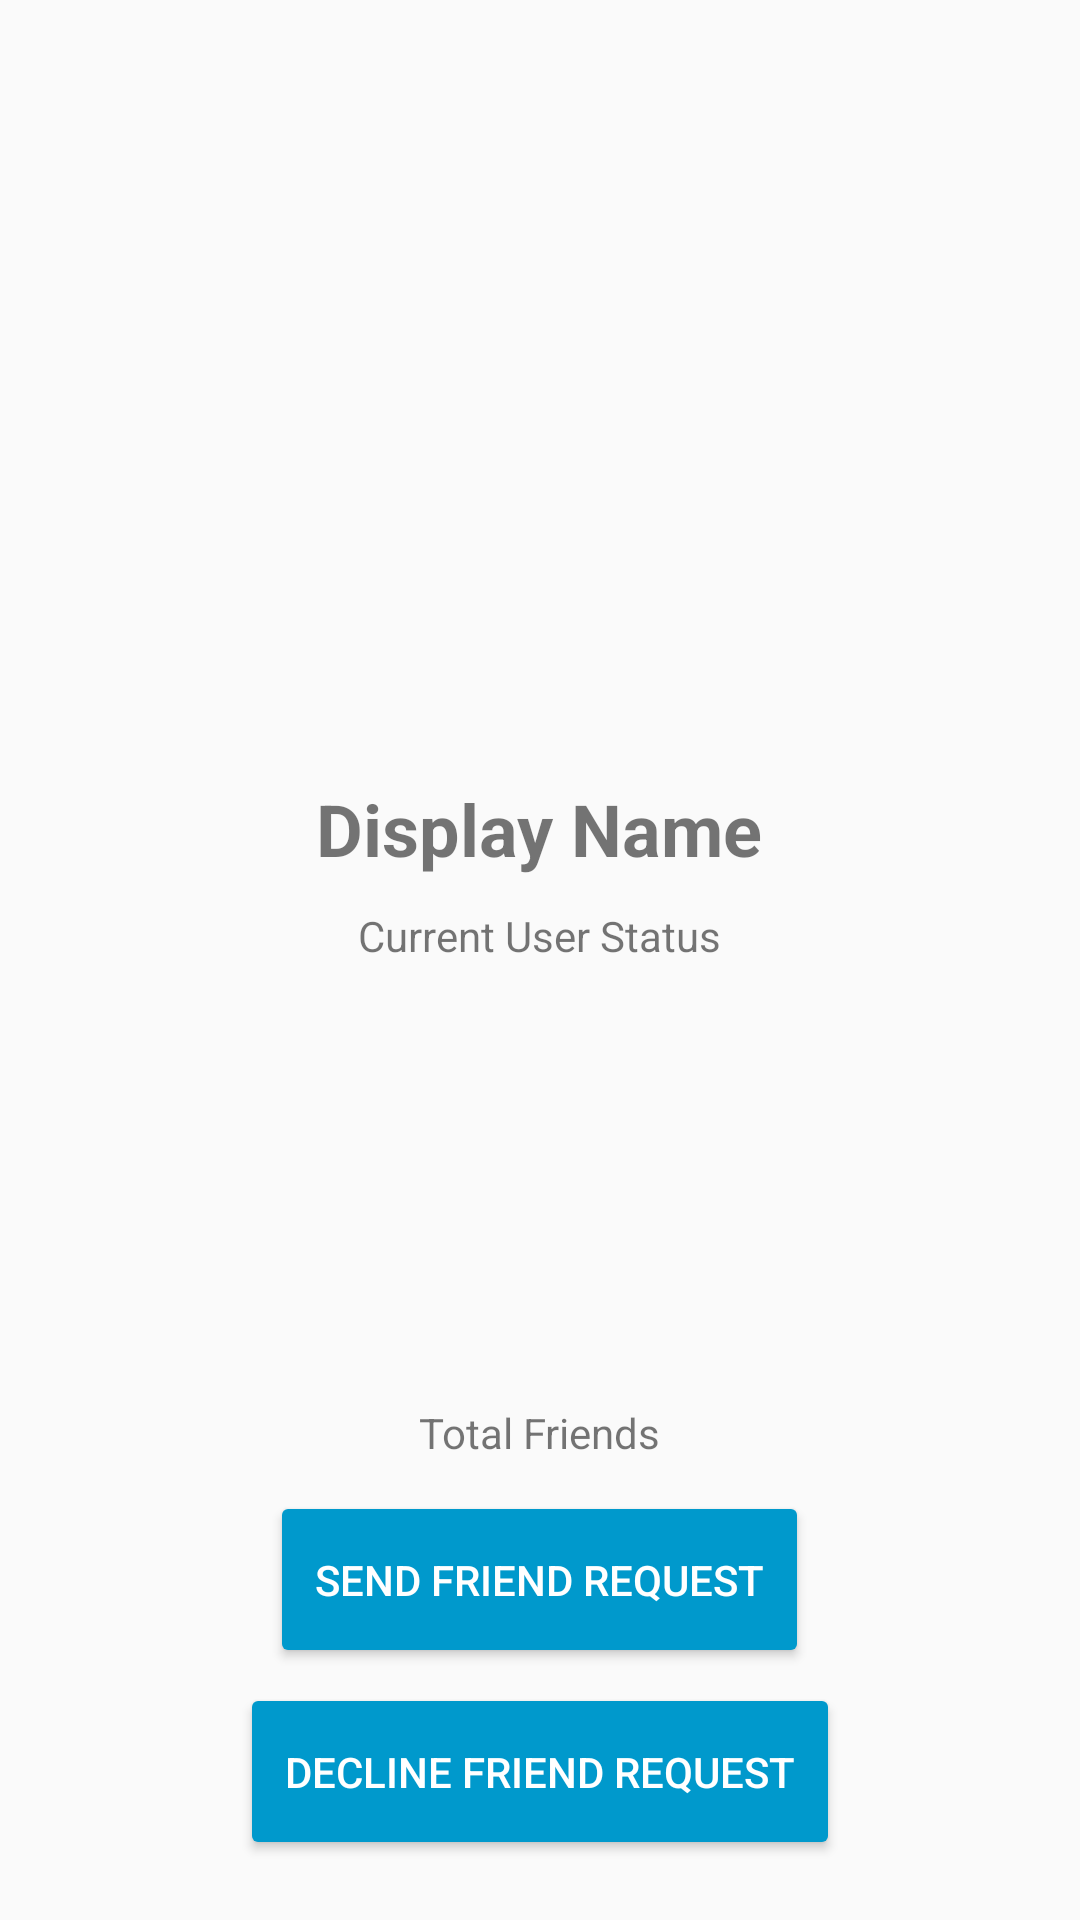

Android layout source for this screen:
<!-- AndroidManifest.xml: application theme AppTheme -->
<!-- res/layout/activity_profilee.xml -->
<?xml version="1.0" encoding="utf-8"?>

<RelativeLayout xmlns:android="http://schemas.android.com/apk/res/android"
    xmlns:app="http://schemas.android.com/apk/res-auto"
    xmlns:tools="http://schemas.android.com/tools"
    android:layout_width="match_parent"
    android:layout_height="match_parent"
    tools:context=".ProfileeActivity">

    <TextView
        android:id="@+id/profile_displayName"
        android:layout_width="wrap_content"
        android:layout_height="wrap_content"
        android:layout_below="@+id/profile_image"
        android:layout_centerHorizontal="true"
        android:layout_marginTop="20dp"
        android:text="Display Name"
        android:textSize="24sp"
        android:textStyle="normal|bold" />

    <ImageView
        android:id="@+id/profile_image"
        android:layout_width="385dp"
        android:layout_height="240dp"
        android:layout_alignParentTop="true"
        android:layout_centerHorizontal="true"
        android:layout_marginTop="0dp"
        app:srcCompat="@drawable/default_avatar" />

    <TextView
        android:id="@+id/profile_status"
        android:layout_width="wrap_content"
        android:layout_height="wrap_content"
        android:layout_below="@+id/profile_displayName"
        android:layout_centerHorizontal="true"
        android:layout_marginTop="10dp"
        android:text="Current User Status" />

    <Button
        android:id="@+id/profile_send_req_btn"
        android:layout_width="wrap_content"
        android:layout_height="wrap_content"
        android:layout_above="@+id/profile_decline_btn"
        android:layout_centerHorizontal="true"
        android:layout_marginBottom="5dp"
        android:backgroundTint="@color/colorAccent"
        android:paddingLeft="15dp"
        android:paddingTop="20dp"
        android:paddingRight="15dp"
        android:paddingBottom="20dp"
        android:text="SEND FRIEND REQUEST"
        android:textColor="@android:color/white" />

    <TextView
        android:id="@+id/profile_totalFriends"
        android:layout_width="wrap_content"
        android:layout_height="wrap_content"
        android:layout_above="@+id/profile_send_req_btn"
        android:layout_centerHorizontal="true"
        android:layout_marginBottom="10dp"
        android:text="Total Friends" />

    <Button
        android:id="@+id/profile_decline_btn"
        android:layout_width="wrap_content"
        android:layout_height="wrap_content"
        android:layout_alignParentBottom="true"
        android:layout_centerHorizontal="true"
        android:layout_marginBottom="20dp"
        android:backgroundTint="@color/colorAccent"
        android:paddingLeft="15dp"
        android:paddingTop="20dp"
        android:paddingRight="15dp"
        android:paddingBottom="20dp"
        android:text="DECLINE FRIEND REQUEST"
        android:textColor="@android:color/white" />

</RelativeLayout>
<!-- resources referenced by this layout -->
<resources>
  <color name="colorAccent">#ff0099cc</color>
  <style name="AppTheme" parent="Theme.AppCompat.Light.NoActionBar">
          
          <item name="colorPrimary">@color/colorPrimary</item>
          <item name="colorPrimaryDark">@color/colorPrimaryDark</item>
          <item name="colorAccent">@color/colorAccent</item>
      </style>
  <color name="colorPrimary">#ff00ddff</color>
  <color name="colorPrimaryDark">#ff33b5e5</color>
</resources>
